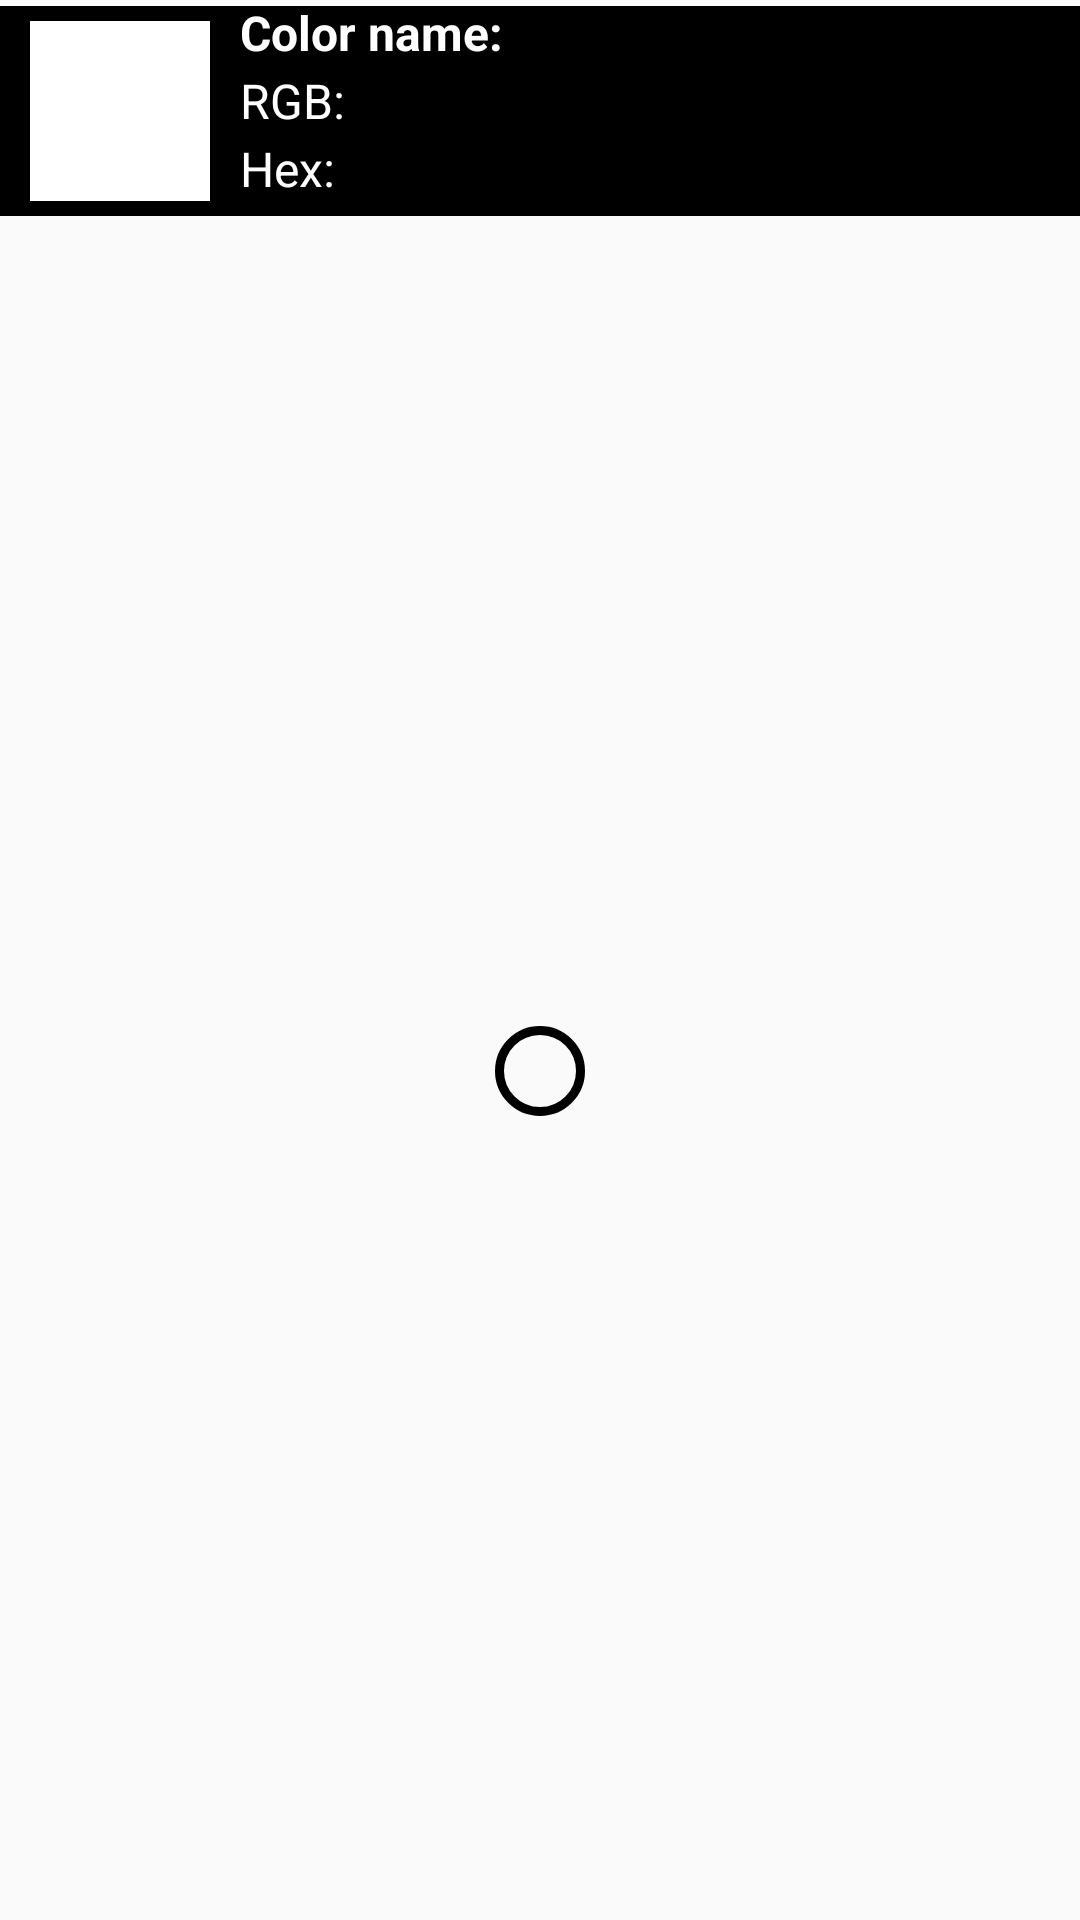

Here is an Android app screen rendered from its layout file. Give the layout XML and the strings, colors and styles it references.
<!-- AndroidManifest.xml: application theme Theme.ColorIdentifierApplication -->
<!-- res/layout/activity_camera.xml -->
<?xml version="1.0" encoding="utf-8"?>
<RelativeLayout xmlns:android="http://schemas.android.com/apk/res/android"
    xmlns:app="http://schemas.android.com/apk/res-auto"
    xmlns:tools="http://schemas.android.com/tools"
    android:layout_width="match_parent"
    android:layout_height="match_parent"
    android:orientation="horizontal"
    tools:context=".Camera.CameraActivity">

    <View
        android:id="@+id/cameraLiveBackground"
        android:layout_marginTop="2dp"
        android:layout_width="match_parent"
        android:background="@color/black"
        android:layout_height="70dp"/>

    <View
        android:id="@+id/cameraLiveDisplayColor"
        android:layout_width="60dp"
        android:layout_height="60dp"
        android:layout_alignParentStart="true"
        android:layout_marginTop="7dp"
        android:layout_marginStart="10dp"
        android:background="@color/white" />

    <TextView
        android:id="@+id/textViewColorName"
        android:layout_width="wrap_content"
        android:layout_height="wrap_content"
        android:layout_toEndOf="@id/cameraLiveDisplayColor"
        android:paddingStart="10dp"
        android:paddingBottom="1dp"
        android:text="Color name: "
        android:textColor="@color/white"
        android:textSize="16sp"
        android:textStyle="bold" />

    <TextView
        android:id="@+id/textViewRGB"
        android:layout_width="wrap_content"
        android:layout_height="wrap_content"
        android:layout_below="@id/cameraLiveColorName"
        android:layout_toEndOf="@id/cameraLiveDisplayColor"
        android:paddingStart="10dp"
        android:paddingBottom="1dp"
        android:text="RGB: "
        android:textColor="@color/white"
        android:textSize="16sp" />

    <TextView
        android:id="@+id/textViewHex"
        android:layout_width="wrap_content"
        android:layout_height="wrap_content"
        android:layout_below="@id/cameraLiveRGB"
        android:layout_toEndOf="@id/cameraLiveDisplayColor"
        android:paddingStart="10dp"
        android:paddingBottom="1dp"
        android:text="Hex: "
        android:textColor="@color/white"
        android:textSize="16sp" />

    <TextView
        android:id="@+id/cameraLiveColorName"
        android:layout_width="match_parent"
        android:layout_height="wrap_content"
        android:layout_toEndOf="@id/textViewColorName"
        android:paddingBottom="1dp"
        android:textColor="@color/white"
        android:textSize="16sp"
        android:textStyle="bold" />

    <TextView
        android:id="@+id/cameraLiveRGB"
        android:layout_width="match_parent"
        android:layout_height="wrap_content"
        android:layout_below="@id/cameraLiveColorName"
        android:layout_toEndOf="@id/textViewRGB"
        android:paddingBottom="1dp"
        android:textColor="@color/white"
        android:textSize="16sp" />

    <TextView
        android:id="@+id/cameraLiveHex"
        android:layout_width="match_parent"
        android:layout_height="wrap_content"
        android:layout_below="@id/cameraLiveRGB"
        android:layout_toEndOf="@id/textViewHex"
        android:paddingBottom="1dp"
        android:textColor="@color/white"
        android:textSize="16sp" />

    <FrameLayout
        android:id="@+id/frameLayout"
        android:layout_below="@id/cameraLiveBackground"
        android:layout_marginTop="2dp"
        android:layout_width="match_parent"
        android:layout_height="match_parent">

        <View
            android:id="@+id/cameraPointer"
            android:layout_width="30dp"
            android:layout_height="30dp"
            android:layout_gravity="center"
            android:background="@drawable/circle"
            android:translationZ="90dp"/>
    </FrameLayout>

</RelativeLayout>
<!-- resources referenced by this layout -->
<resources>
  <!-- drawable circle (drawable) -->
  <?xml version="1.0" encoding="utf-8"?>
  <selector xmlns:android="http://schemas.android.com/apk/res/android">
      <item>
          <shape android:shape="oval">
              <solid android:color="@android:color/transparent"/>
              <stroke android:width="3dp" android:color="@color/black"/>
              <size android:width="120dp" android:height="120dp"/>
          </shape>
      </item>
  
  </selector>
  <style name="Theme.ColorIdentifierApplication" parent="Theme.AppCompat.Light.NoActionBar">
          
          <item name="colorPrimary">@color/purple_500</item>
          <item name="colorPrimaryVariant">@color/purple_700</item>
          <item name="colorOnPrimary">@color/white</item>
          
          <item name="colorSecondary">@color/teal_200</item>
          <item name="colorSecondaryVariant">@color/teal_700</item>
          <item name="colorOnSecondary">@color/black</item>
          
          <item name="android:statusBarColor" tools:targetApi="l">?attr/colorPrimaryVariant</item>
          
      </style>
  <!-- not gathered from this repository: default colours our renderer supplied (Android Studio template values) -->
  <color name="purple_500">#FF6200EE</color>
  <color name="purple_700">#FF3700B3</color>
  <color name="teal_200">#FF03DAC5</color>
  <color name="teal_700">#FF018786</color>
  <color name="black">#FF000000</color>
  <color name="white">#FFFFFFFF</color>
</resources>
